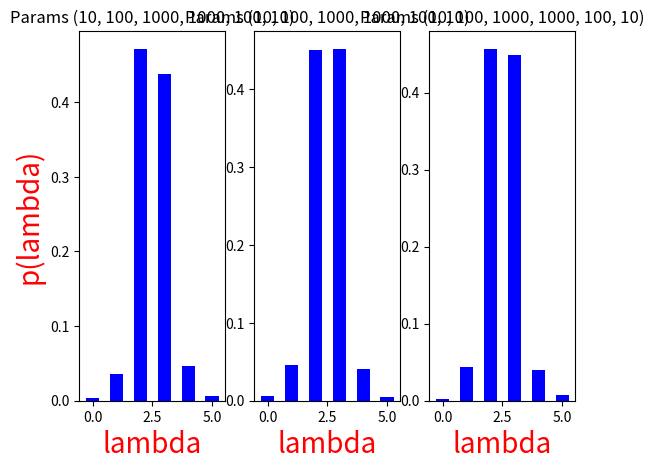

Python code for this plot:
import numpy as np
import matplotlib.pyplot as plt

#params = (1000, 1000, 1000, 1000, 1000, 1000)
params = (10, 100, 1000, 1000, 100, 10)
#params = (1, 1, 1, 1, 1, 1)
s = np.random.dirichlet(params, 3).transpose()

fig = plt.figure()

colour = 'b'
ax1 = fig.add_subplot(131)
ind = np.arange(len(s[:,[0]]))  # the x locations for the groups
width = 0.55
ax1.bar(ind, s[:,[0]].T[0], width, color=colour)
ax1.set_xlabel('lambda', fontsize=20, color='red')
ax1.set_ylabel('p(lambda)', fontsize=20, color='red')
ax1.set_title('Params ' + repr(params))

ax2 = fig.add_subplot(132)
ind = np.arange(len(s[:,[1]]))  # the x locations for the groups
width = 0.55
ax2.bar(ind, s[:,[1]].T[0], width, color=colour)
ax2.set_xlabel('lambda', fontsize=20, color='r')
ax2.set_title('Params ' + repr(params))

ax3 = fig.add_subplot(133)
ind = np.arange(len(s[:,[2]]))  # the x locations for the groups
width = 0.55
ax3.bar(ind, s[:,[2]].T[0], width, color=colour)
ax3.set_xlabel('lambda', fontsize=20, color='r')
ax3.set_title('Params ' + repr(params))
plt.show()
